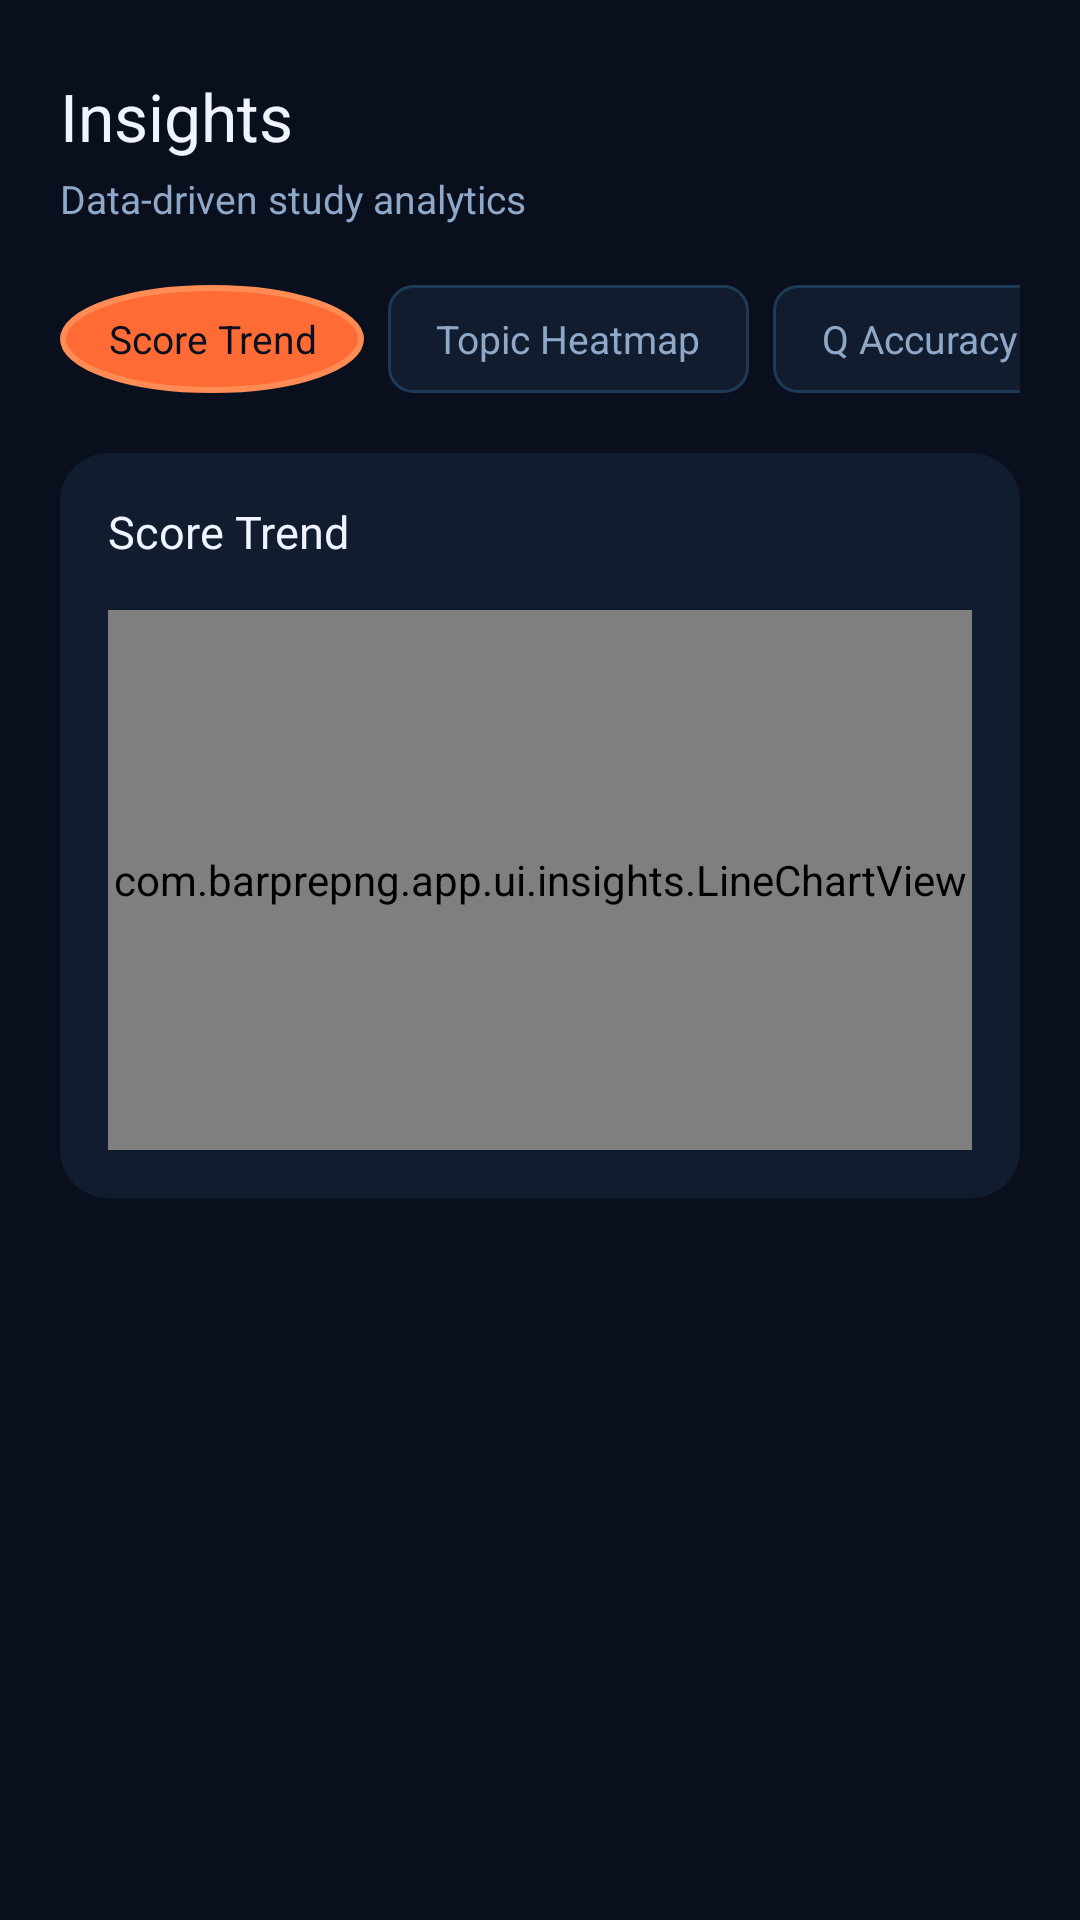

Reconstruct the res/layout file that produces this screen, plus the resources it refers to.
<!-- AndroidManifest.xml: application theme Theme.BarPrep -->
<!-- res/layout/fragment_insights.xml -->
<?xml version="1.0" encoding="utf-8"?>
<androidx.core.widget.NestedScrollView
    xmlns:android="http://schemas.android.com/apk/res/android"
    android:layout_width="match_parent"
    android:layout_height="match_parent"
    android:background="@color/brand_midnight">

    <LinearLayout
        android:layout_width="match_parent"
        android:layout_height="wrap_content"
        android:orientation="vertical"
        android:paddingHorizontal="20dp"
        android:paddingTop="24dp"
        android:paddingBottom="32dp">

        <TextView android:layout_width="wrap_content" android:layout_height="wrap_content"
            android:text="Insights" android:textColor="@color/text_primary"
            android:textSize="22sp"  android:layout_marginBottom="4dp"/>

        <TextView android:layout_width="wrap_content" android:layout_height="wrap_content"
            android:text="Data-driven study analytics" android:textColor="@color/text_secondary"
            android:textSize="13sp" android:layout_marginBottom="20dp"/>

        
        <HorizontalScrollView android:layout_width="match_parent" android:layout_height="wrap_content"
            android:scrollbars="none" android:layout_marginBottom="20dp">
            <LinearLayout android:layout_width="wrap_content" android:layout_height="wrap_content"
                android:orientation="horizontal">

                <TextView android:id="@+id/chip_score"
                    android:layout_width="wrap_content" android:layout_height="36dp"
                    android:text="Score Trend" android:gravity="center"
                    android:paddingHorizontal="16dp" android:textSize="13sp"
                    
                    android:textColor="@color/text_on_accent"
                    android:background="@drawable/bg_streak_badge"
                    android:layout_marginEnd="8dp"/>

                <TextView android:id="@+id/chip_heatmap"
                    android:layout_width="wrap_content" android:layout_height="36dp"
                    android:text="Topic Heatmap" android:gravity="center"
                    android:paddingHorizontal="16dp" android:textSize="13sp"
                    
                    android:textColor="@color/text_secondary"
                    android:background="@drawable/bg_week_chip"
                    android:layout_marginEnd="8dp"/>

                <TextView android:id="@+id/chip_accuracy"
                    android:layout_width="wrap_content" android:layout_height="36dp"
                    android:text="Q Accuracy" android:gravity="center"
                    android:paddingHorizontal="16dp" android:textSize="13sp"
                    
                    android:textColor="@color/text_secondary"
                    android:background="@drawable/bg_week_chip"
                    android:layout_marginEnd="8dp"/>

                <TextView android:id="@+id/chip_weakest"
                    android:layout_width="wrap_content" android:layout_height="36dp"
                    android:text="Weak Areas" android:gravity="center"
                    android:paddingHorizontal="16dp" android:textSize="13sp"
                    
                    android:textColor="@color/text_secondary"
                    android:background="@drawable/bg_week_chip"/>
            </LinearLayout>
        </HorizontalScrollView>

        
        <androidx.cardview.widget.CardView
            android:id="@+id/card_chart"
            android:layout_width="match_parent"
            android:layout_height="wrap_content"
            android:layout_marginBottom="20dp"
            xmlns:app="http://schemas.android.com/apk/res-auto"
            app:cardBackgroundColor="#111D2E"
            app:cardCornerRadius="16dp"
            app:cardElevation="0dp">

            <LinearLayout android:layout_width="match_parent" android:layout_height="wrap_content"
                android:orientation="vertical" android:padding="16dp">

                <TextView android:id="@+id/tv_chart_title"
                    android:layout_width="wrap_content" android:layout_height="wrap_content"
                    android:text="Score Trend" android:textColor="@color/text_primary"
                    android:textSize="15sp" 
                    android:layout_marginBottom="16dp"/>

                
                <com.barprepng.app.ui.insights.LineChartView
                    android:id="@+id/chart_view"
                    android:layout_width="match_parent"
                    android:layout_height="180dp"/>

                <TextView android:id="@+id/tv_chart_empty"
                    android:layout_width="match_parent" android:layout_height="100dp"
                    android:text="Complete quizzes to see your trend"
                    android:textColor="@color/text_secondary" android:textSize="13sp"
                    android:gravity="center" android:visibility="gone"/>
            </LinearLayout>
        </androidx.cardview.widget.CardView>

        
        <androidx.cardview.widget.CardView
            android:id="@+id/card_heatmap"
            android:layout_width="match_parent"
            android:layout_height="wrap_content"
            android:layout_marginBottom="20dp"
            android:visibility="gone"
            xmlns:app="http://schemas.android.com/apk/res-auto"
            app:cardBackgroundColor="#111D2E"
            app:cardCornerRadius="16dp"
            app:cardElevation="0dp">

            <LinearLayout android:layout_width="match_parent" android:layout_height="wrap_content"
                android:orientation="vertical" android:padding="16dp">

                <TextView android:layout_width="wrap_content" android:layout_height="wrap_content"
                    android:text="Topic Accuracy Heatmap"
                    android:textColor="@color/text_primary" android:textSize="15sp"
                     android:layout_marginBottom="6dp"/>

                <TextView android:layout_width="wrap_content" android:layout_height="wrap_content"
                    android:text="Darker = stronger. Lighter = needs work."
                    android:textColor="@color/text_secondary" android:textSize="12sp"
                    android:layout_marginBottom="16dp"/>

                <com.barprepng.app.ui.insights.HeatmapView
                    android:id="@+id/heatmap_view"
                    android:layout_width="match_parent"
                    android:layout_height="wrap_content"/>
            </LinearLayout>
        </androidx.cardview.widget.CardView>

        
        <LinearLayout android:id="@+id/container_accuracy"
            android:layout_width="match_parent" android:layout_height="wrap_content"
            android:orientation="vertical" android:visibility="gone">

            <TextView android:layout_width="wrap_content" android:layout_height="wrap_content"
                android:text="Hardest Questions" android:textColor="@color/text_primary"
                android:textSize="16sp" 
                android:layout_marginBottom="12dp"/>

            <androidx.recyclerview.widget.RecyclerView
                android:id="@+id/rv_accuracy"
                android:layout_width="match_parent" android:layout_height="wrap_content"
                android:nestedScrollingEnabled="false"/>
        </LinearLayout>

        
        <LinearLayout android:id="@+id/container_weak"
            android:layout_width="match_parent" android:layout_height="wrap_content"
            android:orientation="vertical" android:visibility="gone">

            <TextView android:layout_width="wrap_content" android:layout_height="wrap_content"
                android:text="Weak Areas — Focus Here"
                android:textColor="@color/text_primary" android:textSize="16sp"
                 android:layout_marginBottom="12dp"/>

            <androidx.recyclerview.widget.RecyclerView
                android:id="@+id/rv_weak"
                android:layout_width="match_parent" android:layout_height="wrap_content"
                android:nestedScrollingEnabled="false"/>

            <com.google.android.material.button.MaterialButton
                android:id="@+id/btn_drill_weak"
                style="@style/Widget.BarPrep.Button.Primary"
                android:layout_width="match_parent" android:layout_height="52dp"
                android:layout_marginTop="16dp"
                android:text="🎯 Drill Weak Areas"/>
        </LinearLayout>

        <TextView android:id="@+id/tv_insights_empty"
            android:layout_width="match_parent" android:layout_height="wrap_content"
            android:text="Complete at least one quiz to unlock insights."
            android:textColor="@color/text_secondary" android:textSize="14sp"
            android:gravity="center" android:paddingVertical="32dp"
            android:visibility="gone"/>
    </LinearLayout>
</androidx.core.widget.NestedScrollView>
<!-- resources referenced by this layout -->
<resources>
  <color name="brand_midnight">#0A0F1E</color>
  <color name="text_on_accent">#0A0F1E</color>
  <color name="text_primary">#F0F4FF</color>
  <color name="text_secondary">#8FA8C8</color>
  <!-- drawable bg_streak_badge (drawable) -->
  <?xml version="1.0" encoding="utf-8"?>
  <shape xmlns:android="http://schemas.android.com/apk/res/android" android:shape="oval">
      <solid android:color="@color/streak_orange"/>
      <stroke android:width="2dp" android:color="#FF8C55"/>
  </shape>
  <!-- drawable bg_week_chip (drawable) -->
  <?xml version="1.0" encoding="utf-8"?>
  <shape xmlns:android="http://schemas.android.com/apk/res/android" android:shape="rectangle">
      <corners android:radius="8dp"/>
      <solid android:color="#111D2E"/>
      <stroke android:width="1dp" android:color="#1E3A54"/>
  </shape>
  <style name="Widget.BarPrep.Button.Primary" parent="Widget.MaterialComponents.Button">
          <item name="backgroundTint">@color/accent_gold</item>
          <item name="android:textColor">@color/text_on_accent</item>
          <item name="cornerRadius">12dp</item>
          <item name="android:paddingTop">14dp</item>
          <item name="android:paddingBottom">14dp</item>
      </style>
  <style name="Theme.BarPrep" parent="Theme.MaterialComponents.NoActionBar">
          <item name="colorPrimary">@color/accent_gold</item>
          <item name="colorPrimaryVariant">@color/accent_gold_dark</item>
          <item name="colorOnPrimary">@color/text_on_accent</item>
          <item name="colorSecondary">@color/accent_gold_light</item>
          <item name="colorOnSecondary">@color/text_on_accent</item>
          <item name="colorSurface">@color/brand_navy_card</item>
          <item name="colorOnSurface">@color/text_primary</item>
          <item name="android:colorBackground">@color/brand_midnight</item>
          <item name="android:windowBackground">@color/brand_midnight</item>
          <item name="android:statusBarColor">@color/brand_midnight</item>
          <item name="android:navigationBarColor">@color/brand_midnight</item>
          <item name="android:windowLightStatusBar">false</item>
          <item name="android:windowLightNavigationBar">false</item>
      </style>
  <color name="streak_orange">#FF6B35</color>
  <color name="accent_gold">#F0A500</color>
  <color name="accent_gold_dark">#C47D00</color>
  <color name="accent_gold_light">#FFD166</color>
  <color name="brand_navy_card">#111D2E</color>
</resources>
